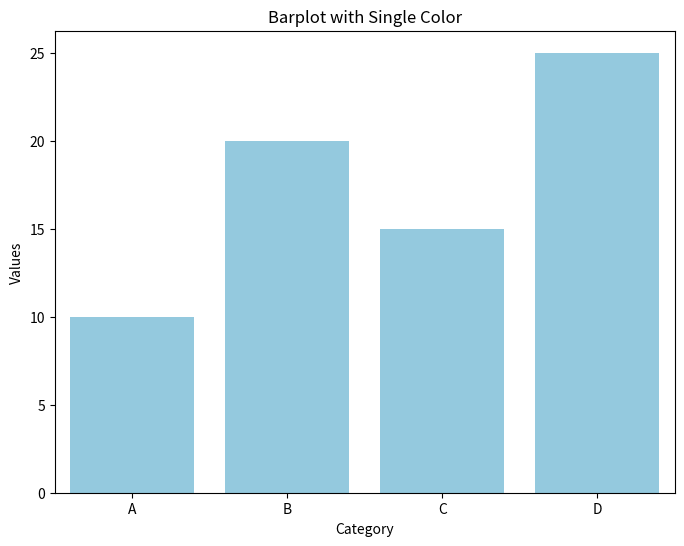

Generate this figure with matplotlib:
# Import necessary libraries
import seaborn as sns
import matplotlib.pyplot as plt
import pandas as pd

# Sample data
data = {
    'Category': ['A', 'B', 'C', 'D'],
    'Values': [10, 20, 15, 25]
}
df = pd.DataFrame(data)

# Create a Seaborn barplot with a single color
plt.figure(figsize=(8, 6))
sns.barplot(x='Category', y='Values', data=df, color='skyblue')
plt.title('Barplot with Single Color')
plt.show()
